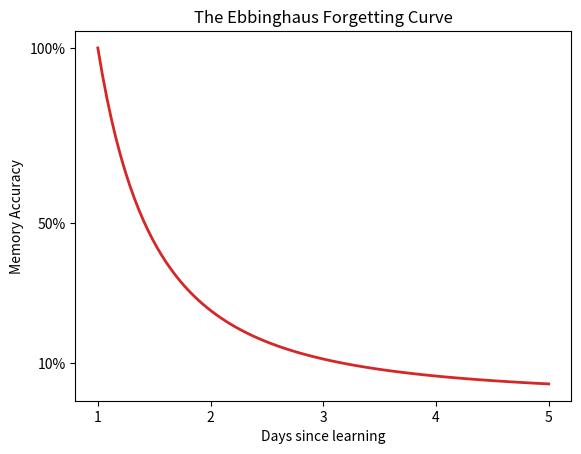

Source code (Python):
import numpy as np
from matplotlib import pyplot as mat

# Create the x axis, makes dots from 1 to 5 with 100 equal intervals
x = np.linspace(1,5,100)
# Create the y axis
y = (1/(x**2))

# Create the plot by assigning a figure and axes (This part kinda confuses me still)
fig, ax = mat.subplots()
# plots the graph
ax.plot(x, y, color='tab:red', linewidth='2')


# Make it look nice
ax.set_yticks([0.1, 0.5, 1])
ax.set_yticklabels(["10%", "50%", "100%"])
ax.set_xticks([1,2,3,4,5])
ax.set_ylabel("Memory Accuracy")
ax.set_xlabel("Days since learning")
mat.title("The Ebbinghaus Forgetting Curve")

# Make it show up
mat.show()